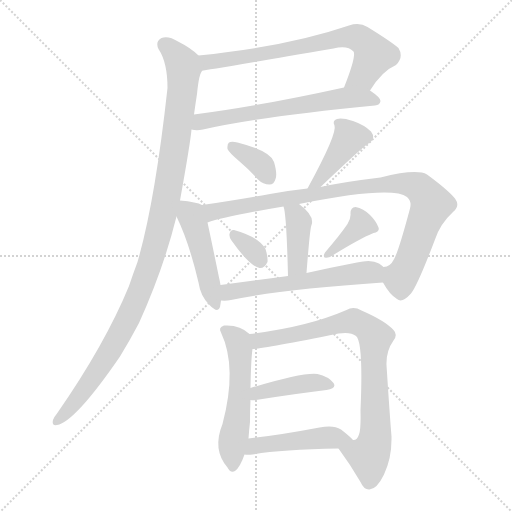
t = 0.00 s
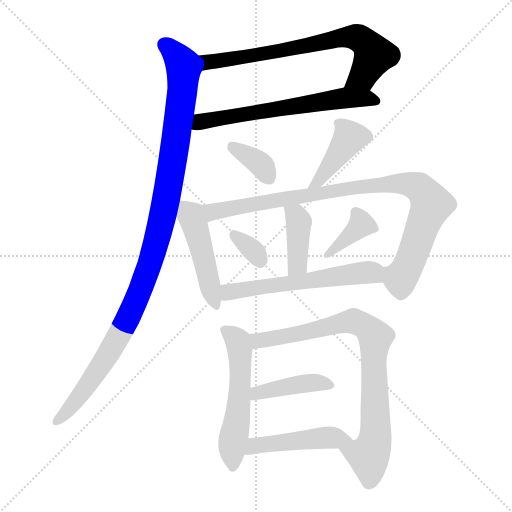
t = 2.13 s
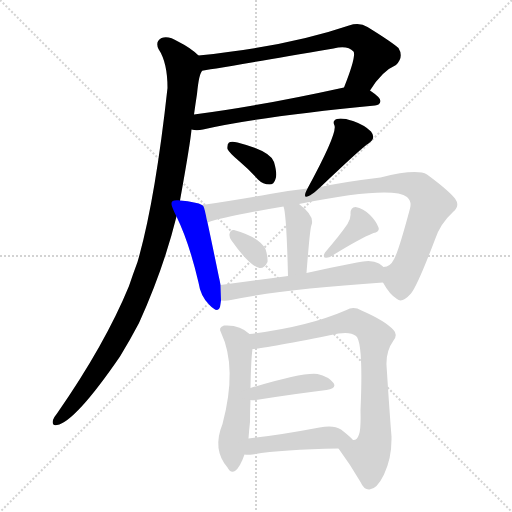
t = 4.25 s
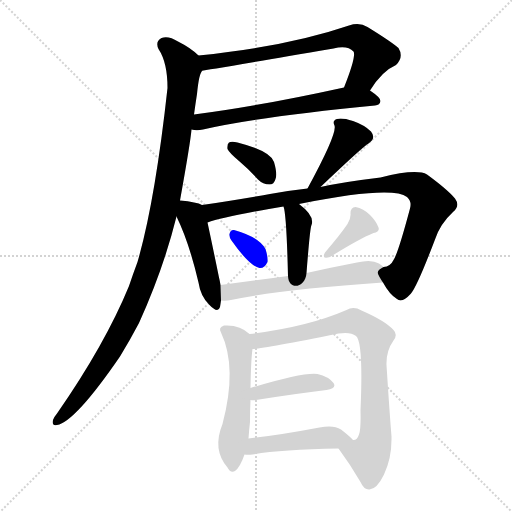
t = 6.38 s
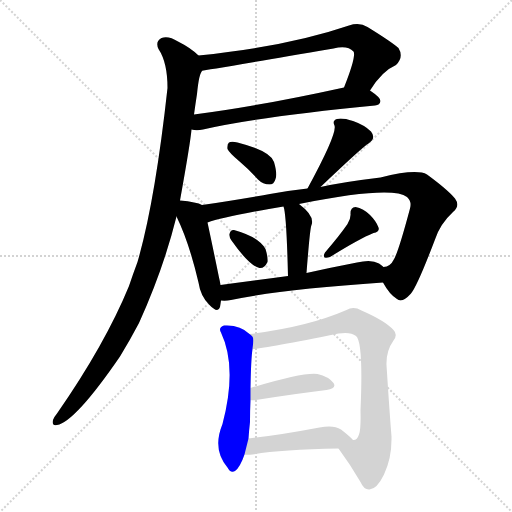
t = 8.51 s
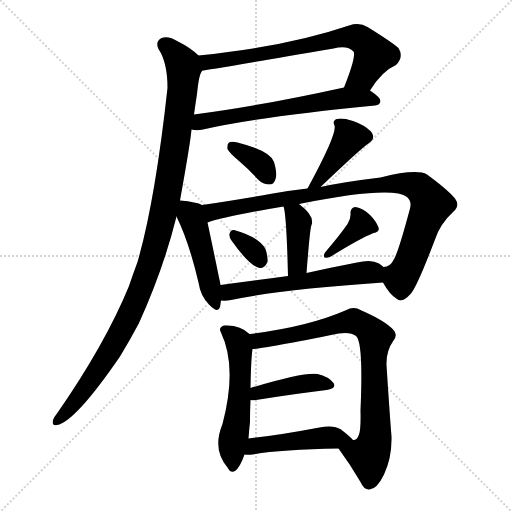
t = 10.64 s

The animated SVG that drew these frames (rendered in a browser with its animation timeline set to each time). Animation: 15 CSS @keyframes rules; one cycle of 10.64 s.

<svg version="1.1" viewBox="0 0 1024 1024" xmlns="http://www.w3.org/2000/svg">
  <g stroke="lightgray" stroke-dasharray="1,1" stroke-width="1" transform="scale(4, 4)">
    <line x1="0" y1="0" x2="256" y2="256"></line>
    <line x1="256" y1="0" x2="0" y2="256"></line>
    <line x1="128" y1="0" x2="128" y2="256"></line>
    <line x1="0" y1="128" x2="256" y2="128"></line>
  </g>
<g transform="scale(1, -1) translate(0, -900)">
   <style type="text/css">
    @keyframes keyframes0 {
      from {
       stroke: blue;
       stroke-dashoffset: 702;
       stroke-width: 128;
       }
       70% {
       animation-timing-function: step-end;
       stroke: blue;
       stroke-dashoffset: 0;
       stroke-width: 128;
       }
       to {
       stroke: black;
       stroke-width: 1024;
       }
       }
       #make-me-a-hanzi-animation-0 {
         animation: keyframes0 0.821289s both;
         animation-delay: 0.000000s;
         animation-timing-function: linear;
       }
    @keyframes keyframes1 {
      from {
       stroke: blue;
       stroke-dashoffset: 627;
       stroke-width: 128;
       }
       67% {
       animation-timing-function: step-end;
       stroke: blue;
       stroke-dashoffset: 0;
       stroke-width: 128;
       }
       to {
       stroke: black;
       stroke-width: 1024;
       }
       }
       #make-me-a-hanzi-animation-1 {
         animation: keyframes1 0.760254s both;
         animation-delay: 0.821289s;
         animation-timing-function: linear;
       }
    @keyframes keyframes2 {
      from {
       stroke: blue;
       stroke-dashoffset: 1082;
       stroke-width: 128;
       }
       78% {
       animation-timing-function: step-end;
       stroke: blue;
       stroke-dashoffset: 0;
       stroke-width: 128;
       }
       to {
       stroke: black;
       stroke-width: 1024;
       }
       }
       #make-me-a-hanzi-animation-2 {
         animation: keyframes2 1.130534s both;
         animation-delay: 1.581543s;
         animation-timing-function: linear;
       }
    @keyframes keyframes3 {
      from {
       stroke: blue;
       stroke-dashoffset: 358;
       stroke-width: 128;
       }
       54% {
       animation-timing-function: step-end;
       stroke: blue;
       stroke-dashoffset: 0;
       stroke-width: 128;
       }
       to {
       stroke: black;
       stroke-width: 1024;
       }
       }
       #make-me-a-hanzi-animation-3 {
         animation: keyframes3 0.541341s both;
         animation-delay: 2.712077s;
         animation-timing-function: linear;
       }
    @keyframes keyframes4 {
      from {
       stroke: blue;
       stroke-dashoffset: 403;
       stroke-width: 128;
       }
       57% {
       animation-timing-function: step-end;
       stroke: blue;
       stroke-dashoffset: 0;
       stroke-width: 128;
       }
       to {
       stroke: black;
       stroke-width: 1024;
       }
       }
       #make-me-a-hanzi-animation-4 {
         animation: keyframes4 0.577962s both;
         animation-delay: 3.253418s;
         animation-timing-function: linear;
       }
    @keyframes keyframes5 {
      from {
       stroke: blue;
       stroke-dashoffset: 465;
       stroke-width: 128;
       }
       60% {
       animation-timing-function: step-end;
       stroke: blue;
       stroke-dashoffset: 0;
       stroke-width: 128;
       }
       to {
       stroke: black;
       stroke-width: 1024;
       }
       }
       #make-me-a-hanzi-animation-5 {
         animation: keyframes5 0.628418s both;
         animation-delay: 3.831380s;
         animation-timing-function: linear;
       }
    @keyframes keyframes6 {
      from {
       stroke: blue;
       stroke-dashoffset: 918;
       stroke-width: 128;
       }
       75% {
       animation-timing-function: step-end;
       stroke: blue;
       stroke-dashoffset: 0;
       stroke-width: 128;
       }
       to {
       stroke: black;
       stroke-width: 1024;
       }
       }
       #make-me-a-hanzi-animation-6 {
         animation: keyframes6 0.997070s both;
         animation-delay: 4.459798s;
         animation-timing-function: linear;
       }
    @keyframes keyframes7 {
      from {
       stroke: blue;
       stroke-dashoffset: 398;
       stroke-width: 128;
       }
       56% {
       animation-timing-function: step-end;
       stroke: blue;
       stroke-dashoffset: 0;
       stroke-width: 128;
       }
       to {
       stroke: black;
       stroke-width: 1024;
       }
       }
       #make-me-a-hanzi-animation-7 {
         animation: keyframes7 0.573893s both;
         animation-delay: 5.456868s;
         animation-timing-function: linear;
       }
    @keyframes keyframes8 {
      from {
       stroke: blue;
       stroke-dashoffset: 328;
       stroke-width: 128;
       }
       52% {
       animation-timing-function: step-end;
       stroke: blue;
       stroke-dashoffset: 0;
       stroke-width: 128;
       }
       to {
       stroke: black;
       stroke-width: 1024;
       }
       }
       #make-me-a-hanzi-animation-8 {
         animation: keyframes8 0.516927s both;
         animation-delay: 6.030762s;
         animation-timing-function: linear;
       }
    @keyframes keyframes9 {
      from {
       stroke: blue;
       stroke-dashoffset: 375;
       stroke-width: 128;
       }
       55% {
       animation-timing-function: step-end;
       stroke: blue;
       stroke-dashoffset: 0;
       stroke-width: 128;
       }
       to {
       stroke: black;
       stroke-width: 1024;
       }
       }
       #make-me-a-hanzi-animation-9 {
         animation: keyframes9 0.555176s both;
         animation-delay: 6.547689s;
         animation-timing-function: linear;
       }
    @keyframes keyframes10 {
      from {
       stroke: blue;
       stroke-dashoffset: 576;
       stroke-width: 128;
       }
       65% {
       animation-timing-function: step-end;
       stroke: blue;
       stroke-dashoffset: 0;
       stroke-width: 128;
       }
       to {
       stroke: black;
       stroke-width: 1024;
       }
       }
       #make-me-a-hanzi-animation-10 {
         animation: keyframes10 0.718750s both;
         animation-delay: 7.102865s;
         animation-timing-function: linear;
       }
    @keyframes keyframes11 {
      from {
       stroke: blue;
       stroke-dashoffset: 537;
       stroke-width: 128;
       }
       64% {
       animation-timing-function: step-end;
       stroke: blue;
       stroke-dashoffset: 0;
       stroke-width: 128;
       }
       to {
       stroke: black;
       stroke-width: 1024;
       }
       }
       #make-me-a-hanzi-animation-11 {
         animation: keyframes11 0.687012s both;
         animation-delay: 7.821615s;
         animation-timing-function: linear;
       }
    @keyframes keyframes12 {
      from {
       stroke: blue;
       stroke-dashoffset: 811;
       stroke-width: 128;
       }
       73% {
       animation-timing-function: step-end;
       stroke: blue;
       stroke-dashoffset: 0;
       stroke-width: 128;
       }
       to {
       stroke: black;
       stroke-width: 1024;
       }
       }
       #make-me-a-hanzi-animation-12 {
         animation: keyframes12 0.909993s both;
         animation-delay: 8.508626s;
         animation-timing-function: linear;
       }
    @keyframes keyframes13 {
      from {
       stroke: blue;
       stroke-dashoffset: 413;
       stroke-width: 128;
       }
       57% {
       animation-timing-function: step-end;
       stroke: blue;
       stroke-dashoffset: 0;
       stroke-width: 128;
       }
       to {
       stroke: black;
       stroke-width: 1024;
       }
       }
       #make-me-a-hanzi-animation-13 {
         animation: keyframes13 0.586100s both;
         animation-delay: 9.418620s;
         animation-timing-function: linear;
       }
    @keyframes keyframes14 {
      from {
       stroke: blue;
       stroke-dashoffset: 467;
       stroke-width: 128;
       }
       60% {
       animation-timing-function: step-end;
       stroke: blue;
       stroke-dashoffset: 0;
       stroke-width: 128;
       }
       to {
       stroke: black;
       stroke-width: 1024;
       }
       }
       #make-me-a-hanzi-animation-14 {
         animation: keyframes14 0.630046s both;
         animation-delay: 10.004720s;
         animation-timing-function: linear;
       }
</style>
<path d="M 740.0 719.0 Q 764.0 758.0 792.0 770.0 Q 808.0 786.0 797.0 804.0 Q 782.0 817.0 735.0 846.0 Q 719.0 856.0 698.0 849.0 Q 575.0 807.0 397.0 789.0 C 367.0 786.0 375.0 754.0 405.0 759.0 Q 408.0 759.0 667.0 803.0 Q 695.0 810.0 707.0 797.0 Q 713.0 788.0 688.0 725.0 C 677.0 697.0 723.0 694.0 740.0 719.0 Z" fill="lightgray"></path> 
<path d="M 383.0 641.0 Q 393.0 638.0 406.0 641.0 Q 515.0 666.0 750.0 689.0 Q 760.0 690.0 761.0 698.0 Q 761.0 705.0 740.0 719.0 C 721.0 732.0 717.0 731.0 688.0 725.0 Q 520.0 688.0 388.0 671.0 C 358.0 667.0 353.0 645.0 383.0 641.0 Z" fill="lightgray"></path> 
<path d="M 397.0 789.0 Q 382.0 804.0 356.0 817.0 Q 337.0 829.0 323.0 824.0 Q 310.0 817.0 317.0 802.0 Q 335.0 775.0 335.0 724.0 Q 310.0 496.0 275.0 376.0 Q 266.0 352.0 258.0 328.0 Q 210.0 211.0 114.0 73.0 Q 108.0 66.0 106.0 60.0 Q 103.0 48.0 114.0 50.0 Q 150.0 56.0 240.0 187.0 Q 259.0 218.0 278.0 254.0 Q 327.0 362.0 353.0 467.0 L 360.0 499.0 Q 381.0 616.0 383.0 641.0 L 388.0 671.0 Q 391.0 693.0 394.0 712.0 Q 398.0 754.0 405.0 759.0 C 411.0 778.0 411.0 778.0 397.0 789.0 Z" fill="lightgray"></path> 
<path d="M 478.0 578.0 Q 497.0 562.0 516.0 541.0 Q 526.0 531.0 539.0 531.0 Q 548.0 531.0 551.0 542.0 Q 555.0 552.0 548.0 576.0 Q 541.0 598.0 475.0 615.0 Q 463.0 618.0 458.0 615.0 Q 454.0 612.0 455.0 602.0 Q 458.0 595.0 478.0 578.0 Z" fill="lightgray"></path> 
<path d="M 641.0 526.0 Q 726.0 607.0 737.0 613.0 Q 753.0 623.0 742.0 637.0 Q 729.0 650.0 706.0 658.0 Q 684.0 665.0 674.0 662.0 Q 664.0 659.0 669.0 649.0 Q 675.0 633.0 615.0 523.0 C 601.0 497.0 619.0 505.0 641.0 526.0 Z" fill="lightgray"></path> 
<path d="M 353.0 467.0 Q 378.0 416.0 397.0 335.0 Q 401.0 308.0 418.0 291.0 Q 436.0 272.0 440.0 286.0 Q 441.0 292.0 442.0 299.0 L 441.0 330.0 Q 440.0 337.0 438.0 345.0 Q 422.0 423.0 415.0 455.0 C 409.0 484.0 408.0 488.0 404.0 490.0 Q 394.0 496.0 360.0 499.0 C 337.0 501.0 340.0 494.0 353.0 467.0 Z" fill="lightgray"></path> 
<path d="M 766.0 335.0 Q 779.0 311.0 794.0 302.0 Q 804.0 293.0 822.0 313.0 Q 835.0 329.0 870.0 421.0 Q 880.0 452.0 906.0 476.0 Q 921.0 488.0 910.0 503.0 Q 895.0 521.0 854.0 551.0 Q 833.0 563.0 761.0 545.0 Q 686.0 536.0 641.0 526.0 L 615.0 523.0 Q 578.0 519.0 540.0 512.0 Q 465.0 499.0 404.0 490.0 C 374.0 486.0 386.0 446.0 415.0 455.0 Q 448.0 467.0 567.0 487.0 L 598.0 492.0 Q 784.0 529.0 814.0 506.0 Q 824.0 497.0 820.0 483.0 Q 796.0 393.0 787.0 380.0 Q 781.0 367.0 767.0 366.0 C 752.0 357.0 752.0 357.0 766.0 335.0 Z" fill="lightgray"></path> 
<path d="M 613.0 354.0 Q 620.0 445.0 623.0 450.0 Q 630.0 468.0 598.0 492.0 C 574.0 510.0 559.0 516.0 567.0 487.0 Q 573.0 472.0 576.0 348.0 C 577.0 318.0 611.0 324.0 613.0 354.0 Z" fill="lightgray"></path> 
<path d="M 463.0 419.0 Q 499.0 368.0 519.0 364.0 Q 529.0 363.0 535.0 376.0 Q 536.0 386.0 531.0 402.0 Q 518.0 426.0 468.0 440.0 Q 461.0 441.0 459.0 432.0 Q 458.0 426.0 463.0 419.0 Z" fill="lightgray"></path> 
<path d="M 695.0 452.0 Q 680.0 430.0 650.0 395.0 Q 646.0 389.0 649.0 385.0 Q 653.0 384.0 660.0 386.0 Q 718.0 422.0 747.0 434.0 Q 760.0 437.0 757.0 445.0 Q 753.0 457.0 740.0 470.0 Q 727.0 483.0 711.0 486.0 Q 701.0 486.0 701.0 473.0 Q 702.0 463.0 695.0 452.0 Z" fill="lightgray"></path> 
<path d="M 442.0 299.0 Q 452.0 298.0 462.0 300.0 Q 559.0 321.0 766.0 335.0 C 796.0 337.0 791.0 347.0 767.0 366.0 Q 763.0 370.0 758.0 373.0 Q 743.0 382.0 714.0 375.0 Q 662.0 365.0 613.0 354.0 L 576.0 348.0 Q 503.0 338.0 441.0 330.0 C 411.0 326.0 412.0 300.0 442.0 299.0 Z" fill="lightgray"></path> 
<path d="M 499.0 232.0 Q 480.0 251.0 448.0 249.0 Q 436.0 245.0 442.0 235.0 Q 475.0 165.0 445.0 52.0 Q 424.0 1.0 455.0 -35.0 Q 461.0 -47.0 470.0 -42.0 Q 480.0 -35.0 489.0 -9.0 L 497.0 23.0 Q 498.0 39.0 500.0 56.0 Q 500.0 80.0 501.0 100.0 L 501.0 124.0 Q 502.0 182.0 505.0 202.0 C 508.0 225.0 508.0 225.0 499.0 232.0 Z" fill="lightgray"></path> 
<path d="M 677.0 3.0 Q 702.0 -31.0 721.0 -64.0 Q 728.0 -80.0 739.0 -79.0 Q 754.0 -78.0 768.0 -49.0 Q 784.0 -15.0 783.0 27.0 Q 779.0 76.0 773.0 170.0 Q 772.0 198.0 787.0 219.0 Q 796.0 231.0 787.0 240.0 Q 771.0 258.0 723.0 279.0 Q 707.0 288.0 693.0 280.0 Q 615.0 246.0 499.0 232.0 C 469.0 228.0 475.0 199.0 505.0 202.0 Q 524.0 202.0 677.0 233.0 Q 701.0 237.0 712.0 228.0 Q 727.0 216.0 721.0 79.0 Q 722.0 42.0 718.0 31.0 Q 714.0 19.0 706.0 20.0 C 684.0 -1.0 672.0 9.0 677.0 3.0 Z" fill="lightgray"></path> 
<path d="M 501.0 100.0 Q 505.0 99.0 512.0 100.0 Q 594.0 113.0 653.0 120.0 Q 674.0 123.0 667.0 134.0 Q 657.0 147.0 635.0 152.0 Q 607.0 156.0 501.0 124.0 C 472.0 115.0 471.0 103.0 501.0 100.0 Z" fill="lightgray"></path> 
<path d="M 489.0 -9.0 Q 495.0 -10.0 505.0 -9.0 Q 560.0 1.0 677.0 3.0 C 707.0 4.0 722.0 4.0 706.0 20.0 Q 700.0 27.0 682.0 41.0 Q 667.0 51.0 639.0 45.0 Q 560.0 30.0 497.0 23.0 C 467.0 20.0 459.0 -7.0 489.0 -9.0 Z" fill="lightgray"></path> 
      <clipPath id="make-me-a-hanzi-clip-0">
      <path d="M 740.0 719.0 Q 764.0 758.0 792.0 770.0 Q 808.0 786.0 797.0 804.0 Q 782.0 817.0 735.0 846.0 Q 719.0 856.0 698.0 849.0 Q 575.0 807.0 397.0 789.0 C 367.0 786.0 375.0 754.0 405.0 759.0 Q 408.0 759.0 667.0 803.0 Q 695.0 810.0 707.0 797.0 Q 713.0 788.0 688.0 725.0 C 677.0 697.0 723.0 694.0 740.0 719.0 Z" fill="lightgray"></path>
      </clipPath>
      <path clip-path="url(#make-me-a-hanzi-clip-0)" d="M 405.0 767.0 L 425.0 778.0 L 595.0 802.0 L 685.0 825.0 L 710.0 826.0 L 729.0 817.0 L 748.0 790.0 L 723.0 747.0 L 696.0 735.0 " fill="none" id="make-me-a-hanzi-animation-0" stroke-dasharray="574 1148" stroke-linecap="round"></path>

      <clipPath id="make-me-a-hanzi-clip-1">
      <path d="M 383.0 641.0 Q 393.0 638.0 406.0 641.0 Q 515.0 666.0 750.0 689.0 Q 760.0 690.0 761.0 698.0 Q 761.0 705.0 740.0 719.0 C 721.0 732.0 717.0 731.0 688.0 725.0 Q 520.0 688.0 388.0 671.0 C 358.0 667.0 353.0 645.0 383.0 641.0 Z" fill="lightgray"></path>
      </clipPath>
      <path clip-path="url(#make-me-a-hanzi-clip-1)" d="M 389.0 648.0 L 402.0 657.0 L 437.0 664.0 L 684.0 704.0 L 732.0 704.0 L 752.0 698.0 " fill="none" id="make-me-a-hanzi-animation-1" stroke-dasharray="499 998" stroke-linecap="round"></path>

      <clipPath id="make-me-a-hanzi-clip-2">
      <path d="M 397.0 789.0 Q 382.0 804.0 356.0 817.0 Q 337.0 829.0 323.0 824.0 Q 310.0 817.0 317.0 802.0 Q 335.0 775.0 335.0 724.0 Q 310.0 496.0 275.0 376.0 Q 266.0 352.0 258.0 328.0 Q 210.0 211.0 114.0 73.0 Q 108.0 66.0 106.0 60.0 Q 103.0 48.0 114.0 50.0 Q 150.0 56.0 240.0 187.0 Q 259.0 218.0 278.0 254.0 Q 327.0 362.0 353.0 467.0 L 360.0 499.0 Q 381.0 616.0 383.0 641.0 L 388.0 671.0 Q 391.0 693.0 394.0 712.0 Q 398.0 754.0 405.0 759.0 C 411.0 778.0 411.0 778.0 397.0 789.0 Z" fill="lightgray"></path>
      </clipPath>
      <path clip-path="url(#make-me-a-hanzi-clip-2)" d="M 329.0 811.0 L 364.0 773.0 L 367.0 743.0 L 340.0 540.0 L 319.0 439.0 L 272.0 299.0 L 216.0 188.0 L 148.0 92.0 L 115.0 59.0 " fill="none" id="make-me-a-hanzi-animation-2" stroke-dasharray="954 1908" stroke-linecap="round"></path>

      <clipPath id="make-me-a-hanzi-clip-3">
      <path d="M 478.0 578.0 Q 497.0 562.0 516.0 541.0 Q 526.0 531.0 539.0 531.0 Q 548.0 531.0 551.0 542.0 Q 555.0 552.0 548.0 576.0 Q 541.0 598.0 475.0 615.0 Q 463.0 618.0 458.0 615.0 Q 454.0 612.0 455.0 602.0 Q 458.0 595.0 478.0 578.0 Z" fill="lightgray"></path>
      </clipPath>
      <path clip-path="url(#make-me-a-hanzi-clip-3)" d="M 463.0 607.0 L 525.0 568.0 L 539.0 543.0 " fill="none" id="make-me-a-hanzi-animation-3" stroke-dasharray="230 460" stroke-linecap="round"></path>

      <clipPath id="make-me-a-hanzi-clip-4">
      <path d="M 641.0 526.0 Q 726.0 607.0 737.0 613.0 Q 753.0 623.0 742.0 637.0 Q 729.0 650.0 706.0 658.0 Q 684.0 665.0 674.0 662.0 Q 664.0 659.0 669.0 649.0 Q 675.0 633.0 615.0 523.0 C 601.0 497.0 619.0 505.0 641.0 526.0 Z" fill="lightgray"></path>
      </clipPath>
      <path clip-path="url(#make-me-a-hanzi-clip-4)" d="M 679.0 653.0 L 699.0 625.0 L 644.0 551.0 L 643.0 542.0 L 633.0 536.0 " fill="none" id="make-me-a-hanzi-animation-4" stroke-dasharray="275 550" stroke-linecap="round"></path>

      <clipPath id="make-me-a-hanzi-clip-5">
      <path d="M 353.0 467.0 Q 378.0 416.0 397.0 335.0 Q 401.0 308.0 418.0 291.0 Q 436.0 272.0 440.0 286.0 Q 441.0 292.0 442.0 299.0 L 441.0 330.0 Q 440.0 337.0 438.0 345.0 Q 422.0 423.0 415.0 455.0 C 409.0 484.0 408.0 488.0 404.0 490.0 Q 394.0 496.0 360.0 499.0 C 337.0 501.0 340.0 494.0 353.0 467.0 Z" fill="lightgray"></path>
      </clipPath>
      <path clip-path="url(#make-me-a-hanzi-clip-5)" d="M 369.0 491.0 L 394.0 436.0 L 430.0 292.0 " fill="none" id="make-me-a-hanzi-animation-5" stroke-dasharray="337 674" stroke-linecap="round"></path>

      <clipPath id="make-me-a-hanzi-clip-6">
      <path d="M 766.0 335.0 Q 779.0 311.0 794.0 302.0 Q 804.0 293.0 822.0 313.0 Q 835.0 329.0 870.0 421.0 Q 880.0 452.0 906.0 476.0 Q 921.0 488.0 910.0 503.0 Q 895.0 521.0 854.0 551.0 Q 833.0 563.0 761.0 545.0 Q 686.0 536.0 641.0 526.0 L 615.0 523.0 Q 578.0 519.0 540.0 512.0 Q 465.0 499.0 404.0 490.0 C 374.0 486.0 386.0 446.0 415.0 455.0 Q 448.0 467.0 567.0 487.0 L 598.0 492.0 Q 784.0 529.0 814.0 506.0 Q 824.0 497.0 820.0 483.0 Q 796.0 393.0 787.0 380.0 Q 781.0 367.0 767.0 366.0 C 752.0 357.0 752.0 357.0 766.0 335.0 Z" fill="lightgray"></path>
      </clipPath>
      <path clip-path="url(#make-me-a-hanzi-clip-6)" d="M 417.0 462.0 L 427.0 477.0 L 580.0 505.0 L 754.0 530.0 L 797.0 534.0 L 828.0 529.0 L 854.0 507.0 L 861.0 486.0 L 823.0 383.0 L 803.0 346.0 L 776.0 358.0 " fill="none" id="make-me-a-hanzi-animation-6" stroke-dasharray="790 1580" stroke-linecap="round"></path>

      <clipPath id="make-me-a-hanzi-clip-7">
      <path d="M 613.0 354.0 Q 620.0 445.0 623.0 450.0 Q 630.0 468.0 598.0 492.0 C 574.0 510.0 559.0 516.0 567.0 487.0 Q 573.0 472.0 576.0 348.0 C 577.0 318.0 611.0 324.0 613.0 354.0 Z" fill="lightgray"></path>
      </clipPath>
      <path clip-path="url(#make-me-a-hanzi-clip-7)" d="M 575.0 487.0 L 598.0 456.0 L 596.0 372.0 L 580.0 361.0 " fill="none" id="make-me-a-hanzi-animation-7" stroke-dasharray="270 540" stroke-linecap="round"></path>

      <clipPath id="make-me-a-hanzi-clip-8">
      <path d="M 463.0 419.0 Q 499.0 368.0 519.0 364.0 Q 529.0 363.0 535.0 376.0 Q 536.0 386.0 531.0 402.0 Q 518.0 426.0 468.0 440.0 Q 461.0 441.0 459.0 432.0 Q 458.0 426.0 463.0 419.0 Z" fill="lightgray"></path>
      </clipPath>
      <path clip-path="url(#make-me-a-hanzi-clip-8)" d="M 470.0 428.0 L 506.0 400.0 L 520.0 378.0 " fill="none" id="make-me-a-hanzi-animation-8" stroke-dasharray="200 400" stroke-linecap="round"></path>

      <clipPath id="make-me-a-hanzi-clip-9">
      <path d="M 695.0 452.0 Q 680.0 430.0 650.0 395.0 Q 646.0 389.0 649.0 385.0 Q 653.0 384.0 660.0 386.0 Q 718.0 422.0 747.0 434.0 Q 760.0 437.0 757.0 445.0 Q 753.0 457.0 740.0 470.0 Q 727.0 483.0 711.0 486.0 Q 701.0 486.0 701.0 473.0 Q 702.0 463.0 695.0 452.0 Z" fill="lightgray"></path>
      </clipPath>
      <path clip-path="url(#make-me-a-hanzi-clip-9)" d="M 711.0 476.0 L 722.0 450.0 L 654.0 390.0 " fill="none" id="make-me-a-hanzi-animation-9" stroke-dasharray="247 494" stroke-linecap="round"></path>

      <clipPath id="make-me-a-hanzi-clip-10">
      <path d="M 442.0 299.0 Q 452.0 298.0 462.0 300.0 Q 559.0 321.0 766.0 335.0 C 796.0 337.0 791.0 347.0 767.0 366.0 Q 763.0 370.0 758.0 373.0 Q 743.0 382.0 714.0 375.0 Q 662.0 365.0 613.0 354.0 L 576.0 348.0 Q 503.0 338.0 441.0 330.0 C 411.0 326.0 412.0 300.0 442.0 299.0 Z" fill="lightgray"></path>
      </clipPath>
      <path clip-path="url(#make-me-a-hanzi-clip-10)" d="M 447.0 307.0 L 458.0 316.0 L 478.0 320.0 L 726.0 355.0 L 745.0 355.0 L 755.0 343.0 " fill="none" id="make-me-a-hanzi-animation-10" stroke-dasharray="448 896" stroke-linecap="round"></path>

      <clipPath id="make-me-a-hanzi-clip-11">
      <path d="M 499.0 232.0 Q 480.0 251.0 448.0 249.0 Q 436.0 245.0 442.0 235.0 Q 475.0 165.0 445.0 52.0 Q 424.0 1.0 455.0 -35.0 Q 461.0 -47.0 470.0 -42.0 Q 480.0 -35.0 489.0 -9.0 L 497.0 23.0 Q 498.0 39.0 500.0 56.0 Q 500.0 80.0 501.0 100.0 L 501.0 124.0 Q 502.0 182.0 505.0 202.0 C 508.0 225.0 508.0 225.0 499.0 232.0 Z" fill="lightgray"></path>
      </clipPath>
      <path clip-path="url(#make-me-a-hanzi-clip-11)" d="M 455.0 238.0 L 476.0 218.0 L 482.0 156.0 L 464.0 3.0 L 465.0 -33.0 " fill="none" id="make-me-a-hanzi-animation-11" stroke-dasharray="409 818" stroke-linecap="round"></path>

      <clipPath id="make-me-a-hanzi-clip-12">
      <path d="M 677.0 3.0 Q 702.0 -31.0 721.0 -64.0 Q 728.0 -80.0 739.0 -79.0 Q 754.0 -78.0 768.0 -49.0 Q 784.0 -15.0 783.0 27.0 Q 779.0 76.0 773.0 170.0 Q 772.0 198.0 787.0 219.0 Q 796.0 231.0 787.0 240.0 Q 771.0 258.0 723.0 279.0 Q 707.0 288.0 693.0 280.0 Q 615.0 246.0 499.0 232.0 C 469.0 228.0 475.0 199.0 505.0 202.0 Q 524.0 202.0 677.0 233.0 Q 701.0 237.0 712.0 228.0 Q 727.0 216.0 721.0 79.0 Q 722.0 42.0 718.0 31.0 Q 714.0 19.0 706.0 20.0 C 684.0 -1.0 672.0 9.0 677.0 3.0 Z" fill="lightgray"></path>
      </clipPath>
      <path clip-path="url(#make-me-a-hanzi-clip-12)" d="M 507.0 210.0 L 519.0 219.0 L 635.0 239.0 L 695.0 257.0 L 722.0 253.0 L 746.0 232.0 L 751.0 226.0 L 750.0 19.0 L 737.0 -11.0 L 685.0 0.0 " fill="none" id="make-me-a-hanzi-animation-12" stroke-dasharray="683 1366" stroke-linecap="round"></path>

      <clipPath id="make-me-a-hanzi-clip-13">
      <path d="M 501.0 100.0 Q 505.0 99.0 512.0 100.0 Q 594.0 113.0 653.0 120.0 Q 674.0 123.0 667.0 134.0 Q 657.0 147.0 635.0 152.0 Q 607.0 156.0 501.0 124.0 C 472.0 115.0 471.0 103.0 501.0 100.0 Z" fill="lightgray"></path>
      </clipPath>
      <path clip-path="url(#make-me-a-hanzi-clip-13)" d="M 507.0 106.0 L 517.0 116.0 L 575.0 128.0 L 624.0 135.0 L 658.0 130.0 " fill="none" id="make-me-a-hanzi-animation-13" stroke-dasharray="285 570" stroke-linecap="round"></path>

      <clipPath id="make-me-a-hanzi-clip-14">
      <path d="M 489.0 -9.0 Q 495.0 -10.0 505.0 -9.0 Q 560.0 1.0 677.0 3.0 C 707.0 4.0 722.0 4.0 706.0 20.0 Q 700.0 27.0 682.0 41.0 Q 667.0 51.0 639.0 45.0 Q 560.0 30.0 497.0 23.0 C 467.0 20.0 459.0 -7.0 489.0 -9.0 Z" fill="lightgray"></path>
      </clipPath>
      <path clip-path="url(#make-me-a-hanzi-clip-14)" d="M 493.0 -4.0 L 510.0 8.0 L 566.0 16.0 L 650.0 25.0 L 699.0 21.0 " fill="none" id="make-me-a-hanzi-animation-14" stroke-dasharray="339 678" stroke-linecap="round"></path>

</g>
</svg>
